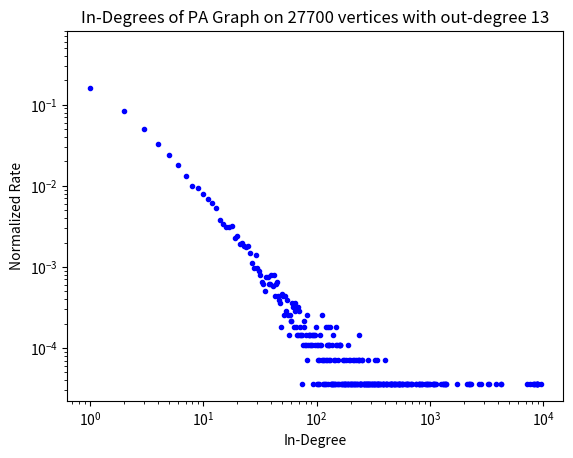

Write the Python code that produced this figure.
#na3pa.py
# [redacted]

#####################################################

"""the following code creates a PA graph and is based on code from
http://www.codeskulptor.org/#alg_dpa_trial.py; """

import random

#first we need
class PATrial:
    """
    Used when each new node is added in creation of a PA graph.
    Maintains a list of node numbers with multiple instances of each number.
    The number of instances of each node number are in proportion to the
    probability that it is linked to.
    Uses random.choice() to select a node number from this list for each trial.
    """

    def __init__(self, num_nodes):
        """
        Initialize a PATrial object corresponding to a 
        complete graph with num_nodes nodes
        
        Note the initial list of node numbers has num_nodes copies of
        each node number
        """
        self._num_nodes = num_nodes
        self._node_numbers = [node for node in range(num_nodes) for dummy_idx in range(num_nodes)]


    def run_trial(self, num_nodes):
        """
        Conduct num_node trials using by applying random.choice()
        to the list of node numbers
        
        Updates the list of node numbers so that the number of instances of
        each node number is in the same ratio as the desired probabilities
        
        Returns:
        Set of nodes
        """       
        #compute the neighbors for the newly-created node
        new_node_neighbors = set()
        for dummy_idx in range(num_nodes):
            new_node_neighbors.add(random.choice(self._node_numbers))
        # update the list of node numbers so that each node number 
        # appears in the correct ratio
        self._node_numbers.append(self._num_nodes)
        self._node_numbers.extend(list(new_node_neighbors))        
        #update the number of nodes
        self._num_nodes += 1
        return new_node_neighbors
    
def make_complete_graph(num_nodes):
    """Takes the number of nodes num_nodes and returns a dictionary
    corresponding to a complete directed graph with the specified number of
    nodes. A complete graph contains all possible edges subject to the
    restriction that self-loops are not allowed. The nodes of the graph should
    be numbered 0 to num_nodes - 1 when num_nodes is positive. Otherwise, the
    function returns a dictionary corresponding to the empty graph."""
    #initialize empty graph
    complete_graph = {}
    #consider each vertex
    for vertex in range(num_nodes):
        #add vertex with list of neighbours
        complete_graph[vertex] = set([j for j in range(num_nodes) if j != vertex])
    return complete_graph
    
def make_PA_Graph(total_nodes, out_degree):
    """creates a PA_Graph on total_nodes where each vertex is iteratively
    connected to a number of existing nodes equal to out_degree"""
    #initialize graph by creating complete graph and trial object
    PA_graph = make_complete_graph(out_degree)
    trial = PATrial(out_degree)
    for vertex in range(out_degree, total_nodes):
        PA_graph[vertex] = trial.run_trial(out_degree)
    return PA_graph


def compute_in_degrees(digraph):
    """Takes a directed graph and computes the in-degrees for the nodes in the
    graph. Returns a dictionary with the same set of keys (nodes) and the
    values are the in-degrees."""
    #initialize in-degrees dictionary with zero values for all vertices
    in_degree = {}
    for vertex in digraph:
        in_degree[vertex] = 0
    #consider each vertex
    for vertex in digraph:
        #amend in_degree[w] for each outgoing edge from v to w
        for neighbour in digraph[vertex]:
            in_degree[neighbour] += 1
    return in_degree

def in_degree_distribution(digraph):
    """Takes a directed graph and computes the unnormalized distribution of the
    in-degrees of the graph.  Returns a dictionary whose keys correspond to
    in-degrees of nodes in the graph and values are the number of nodes with
    that in-degree. In-degrees with no corresponding nodes in the graph are not
    included in the dictionary."""
    #find in_degrees
    in_degree = compute_in_degrees(digraph)
    #initialize dictionary for degree distribution
    degree_distribution = {}
    #consider each vertex
    for vertex in in_degree:
        #update degree_distribution
        if in_degree[vertex] in degree_distribution:
            degree_distribution[in_degree[vertex]] += 1
        else:
            degree_distribution[in_degree[vertex]] = 1
    return degree_distribution

EX_GRAPH_PA1 = make_PA_Graph(27770, 13)

#plotting the normalized in_degree distribution it seems that, perhaps, we have found
#a better model for citation graphs

EX_DIST = in_degree_distribution(EX_GRAPH_PA1)
normalized_PA_distribution = {}
for degree in EX_DIST:
    normalized_PA_distribution[degree] = EX_DIST[degree] / 27770.0
    
#create arrays for plotting
xdata = []
ydata = []
for degree in normalized_PA_distribution:
    xdata += [degree]
    ydata += [normalized_PA_distribution[degree]]
    
import numpy as np
import matplotlib.mlab as mlab
import matplotlib.pyplot as plt

#clears plot
plt.clf()

#plot degree distribution 
plt.xlabel('In-Degree')
plt.ylabel('Normalized Rate')
plt.title('In-Degrees of PA Graph on 27700 vertices with out-degree 13')
plt.loglog(xdata, ydata, marker='.', linestyle='None', color='b')
plt.savefig('na3pa.png')
